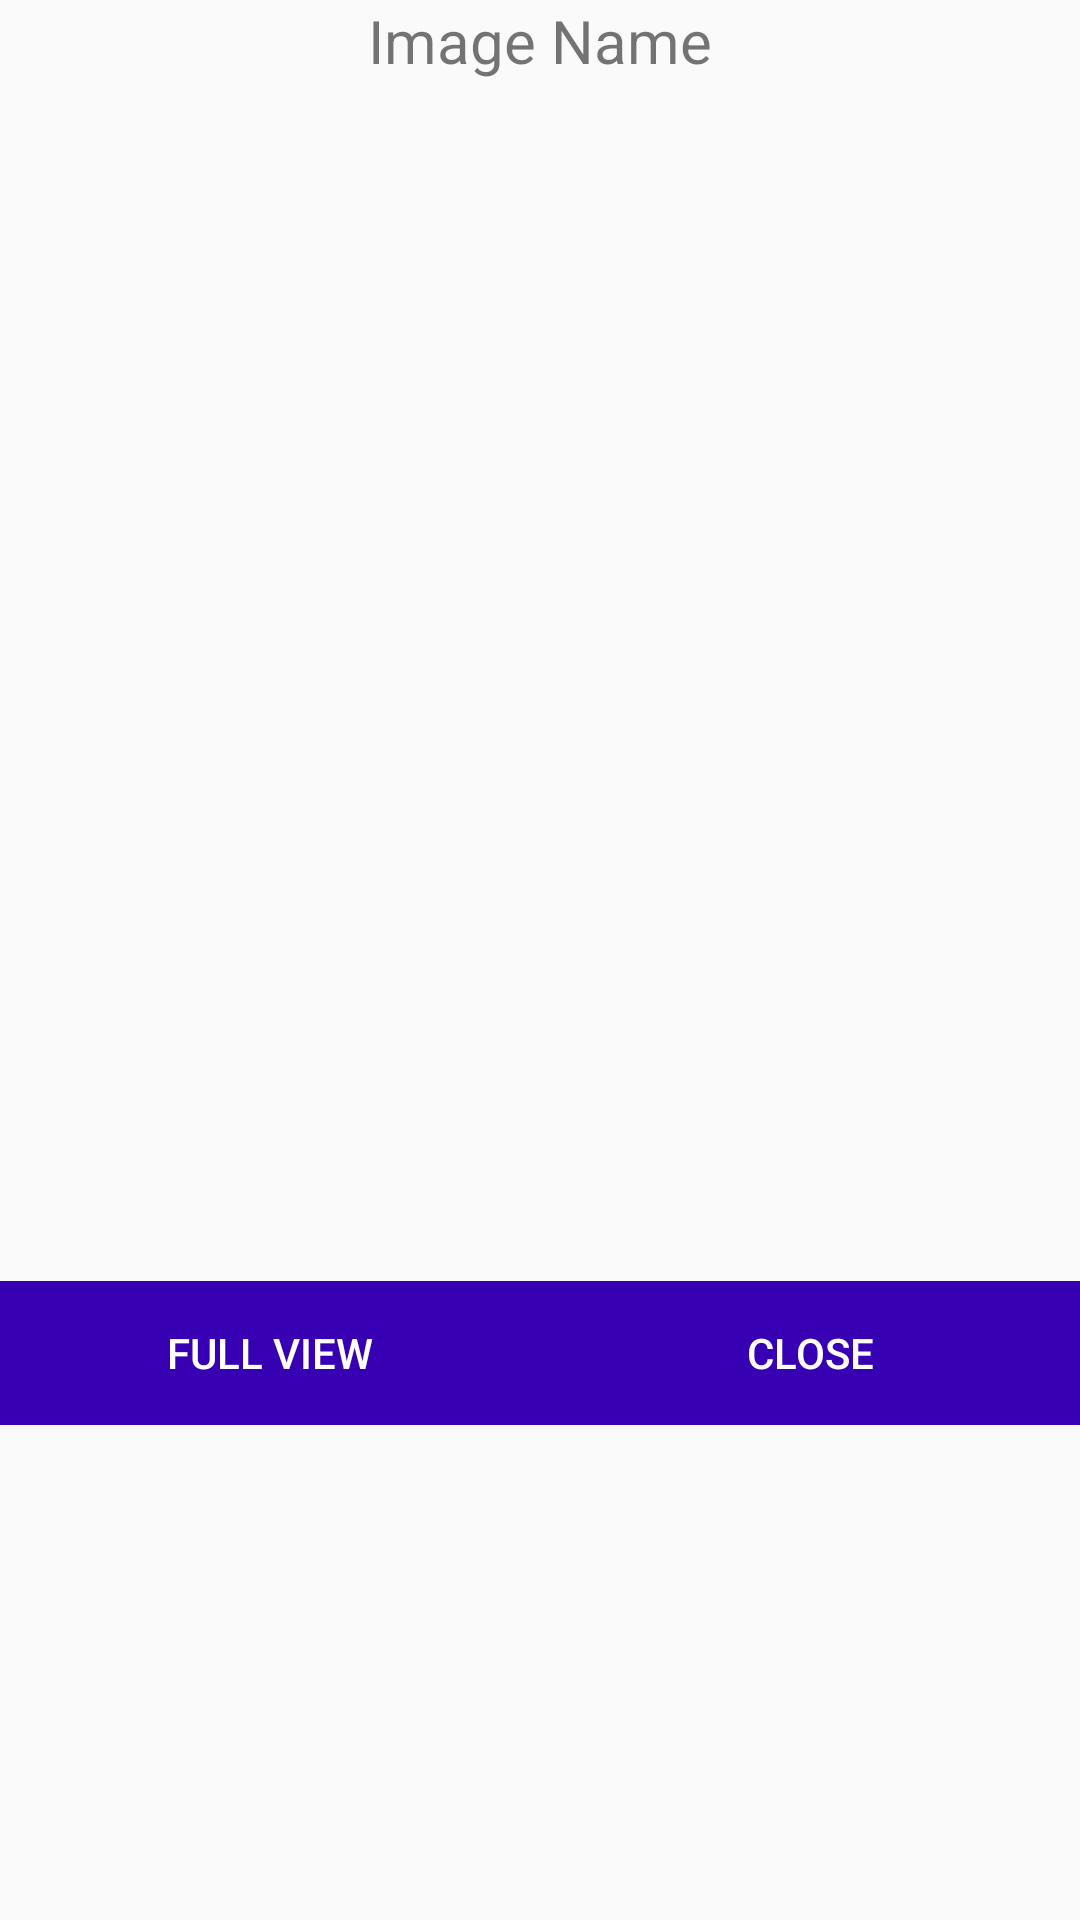

Reconstruct the res/layout file that produces this screen, plus the resources it refers to.
<!-- AndroidManifest.xml: application theme AppTheme -->
<!-- res/layout/custom_dialog.xml -->
<?xml version="1.0" encoding="utf-8"?>
<RelativeLayout
    xmlns:android="http://schemas.android.com/apk/res/android" android:layout_width="match_parent"
    android:layout_height="match_parent"
    android:layout_gravity="center"
    android:layout_margin="10dp"
    >
    <TextView
        android:id="@+id/txt_Image_name"
        android:layout_width="match_parent"
        android:layout_height="wrap_content"
        android:text="Image Name"
        android:gravity="center"
        android:textSize="20sp"
        />

    <ImageView
        android:id="@+id/img"
        android:layout_width="match_parent"
        android:layout_height="400dp"
        android:layout_below="@+id/txt_Image_name"
        android:scaleType="centerCrop"
        android:src="@mipmap/ic_launcher_round" />
    <LinearLayout
        android:layout_width="match_parent"
        android:layout_height="wrap_content"
        android:orientation="horizontal"
        android:layout_below="@+id/img"
        >
        <Button
            android:id="@+id/btn_full"
            android:layout_width="0dp"
            android:layout_height="match_parent"
            android:layout_weight="1"
            android:text="Full View"
            android:textColor="#fff"
            android:background="@color/colorPrimaryDark"
            />
        <Button
            android:id="@+id/btn_close"
            android:layout_width="0dp"
            android:layout_height="wrap_content"
            android:text="Close"
            android:textColor="#fff"
            android:background="@color/colorPrimaryDark"
            android:layout_weight="1"
            />
    </LinearLayout>
</RelativeLayout>
<!-- resources referenced by this layout -->
<resources>
  <color name="colorPrimaryDark">#3700B3</color>
  <style name="AppTheme" parent="Theme.AppCompat.Light.NoActionBar">
          
          <item name="colorPrimary">@color/colorPrimary</item>
          <item name="colorPrimaryDark">@color/colorPrimaryDark</item>
          <item name="colorAccent">@color/colorAccent</item>
      </style>
  <color name="colorPrimary">#6200EE</color>
  <color name="colorAccent">#03DAC5</color>
</resources>
